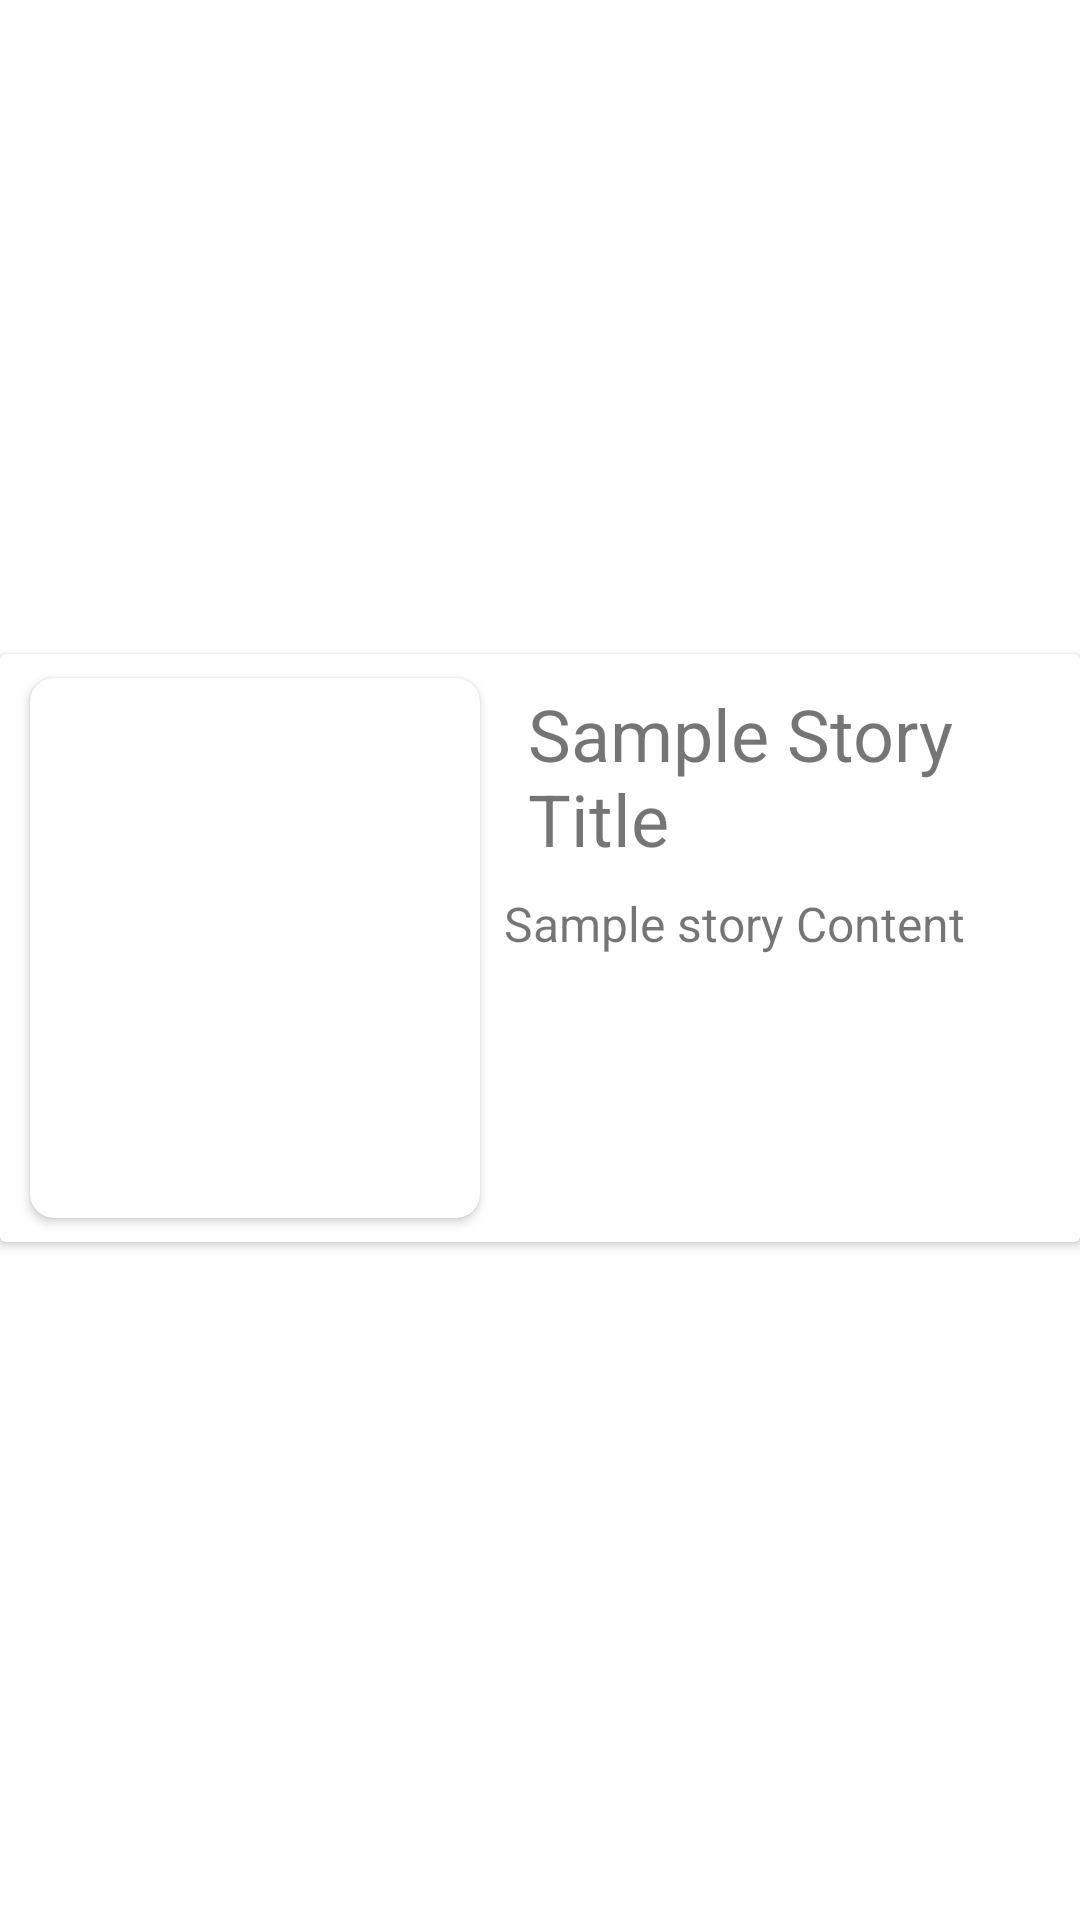

Here is an Android app screen rendered from its layout file. Give the layout XML and the strings, colors and styles it references.
<!-- AndroidManifest.xml: application theme Theme.Storyapp -->
<!-- res/layout/custom_item_view.xml -->
<?xml version="1.0" encoding="utf-8"?>
<androidx.constraintlayout.widget.ConstraintLayout xmlns:android="http://schemas.android.com/apk/res/android"
    xmlns:app="http://schemas.android.com/apk/res-auto"
    xmlns:tools="http://schemas.android.com/tools"
    android:layout_width="match_parent"
    android:layout_height="wrap_content">

    <androidx.cardview.widget.CardView
        android:layout_width="0dp"
        android:layout_height="wrap_content"
        android:layout_marginBottom="8dp"
        app:layout_constraintBottom_toBottomOf="parent"
        app:layout_constraintEnd_toEndOf="parent"
        app:layout_constraintStart_toStartOf="parent"
        app:layout_constraintTop_toTopOf="parent">

        <androidx.constraintlayout.widget.ConstraintLayout
            android:layout_width="match_parent"
            android:layout_height="match_parent">

            <androidx.cardview.widget.CardView
                android:id="@+id/cardView"
                android:layout_width="150dp"
                android:layout_height="180dp"
                android:layout_marginStart="8dp"
                android:layout_marginTop="8dp"
                android:layout_marginEnd="8dp"
                android:layout_marginBottom="8dp"
                app:cardCornerRadius="8dp"
                app:layout_constraintBottom_toBottomOf="parent"
                app:layout_constraintEnd_toEndOf="parent"
                app:layout_constraintHorizontal_bias="0.01"
                app:layout_constraintStart_toStartOf="parent"
                app:layout_constraintTop_toTopOf="parent">

                <ImageView
                    android:id="@+id/cardImage"
                    android:layout_width="match_parent"
                    android:layout_height="match_parent"
                    android:scaleType="fitXY"
                    tools:srcCompat="@drawable/img_1" />
            </androidx.cardview.widget.CardView>

            <TextView
                android:id="@+id/cardTitle"
                android:layout_width="0dp"
                android:layout_height="wrap_content"
                android:layout_marginStart="16dp"
                android:layout_marginEnd="16dp"
                android:text="Sample Story Title"
                android:textSize="24sp"
                app:layout_constraintBottom_toBottomOf="@+id/cardView"
                app:layout_constraintEnd_toEndOf="parent"
                app:layout_constraintStart_toEndOf="@+id/cardView"
                app:layout_constraintTop_toTopOf="@+id/cardView"
                app:layout_constraintVertical_bias="0.01999998" />

            <TextView
                android:id="@+id/cardContent"
                android:layout_width="0dp"
                android:layout_height="wrap_content"
                android:layout_marginStart="8dp"
                android:layout_marginTop="8dp"
                android:maxLines="3"
                android:text="Sample story Content"
                android:textSize="16sp"
                app:layout_constraintEnd_toEndOf="parent"
                app:layout_constraintStart_toEndOf="@+id/cardView"
                app:layout_constraintTop_toBottomOf="@+id/cardTitle" />
        </androidx.constraintlayout.widget.ConstraintLayout>
    </androidx.cardview.widget.CardView>
</androidx.constraintlayout.widget.ConstraintLayout>
<!-- resources referenced by this layout -->
<resources>
  <!-- drawable img_1: png bitmap (drawable, 301424 bytes) -->
  <style name="Theme.Storyapp" parent="Theme.MaterialComponents.DayNight.DarkActionBar">
          
          <item name="colorPrimary">@color/purple_500</item>
          <item name="colorPrimaryVariant">@color/purple_700</item>
          <item name="colorOnPrimary">@color/white</item>
          
          <item name="colorSecondary">@color/teal_200</item>
          <item name="colorSecondaryVariant">@color/teal_700</item>
          <item name="colorOnSecondary">@color/black</item>
          
          <item name="android:statusBarColor" tools:targetApi="l">?attr/colorPrimaryVariant</item>
          
      </style>
  <!-- not gathered from this repository: default colours our renderer supplied (Android Studio template values) -->
  <color name="purple_500">#FF6200EE</color>
  <color name="purple_700">#FF3700B3</color>
  <color name="teal_200">#FF03DAC5</color>
  <color name="teal_700">#FF018786</color>
  <color name="black">#FF000000</color>
  <color name="white">#FFFFFFFF</color>
</resources>
